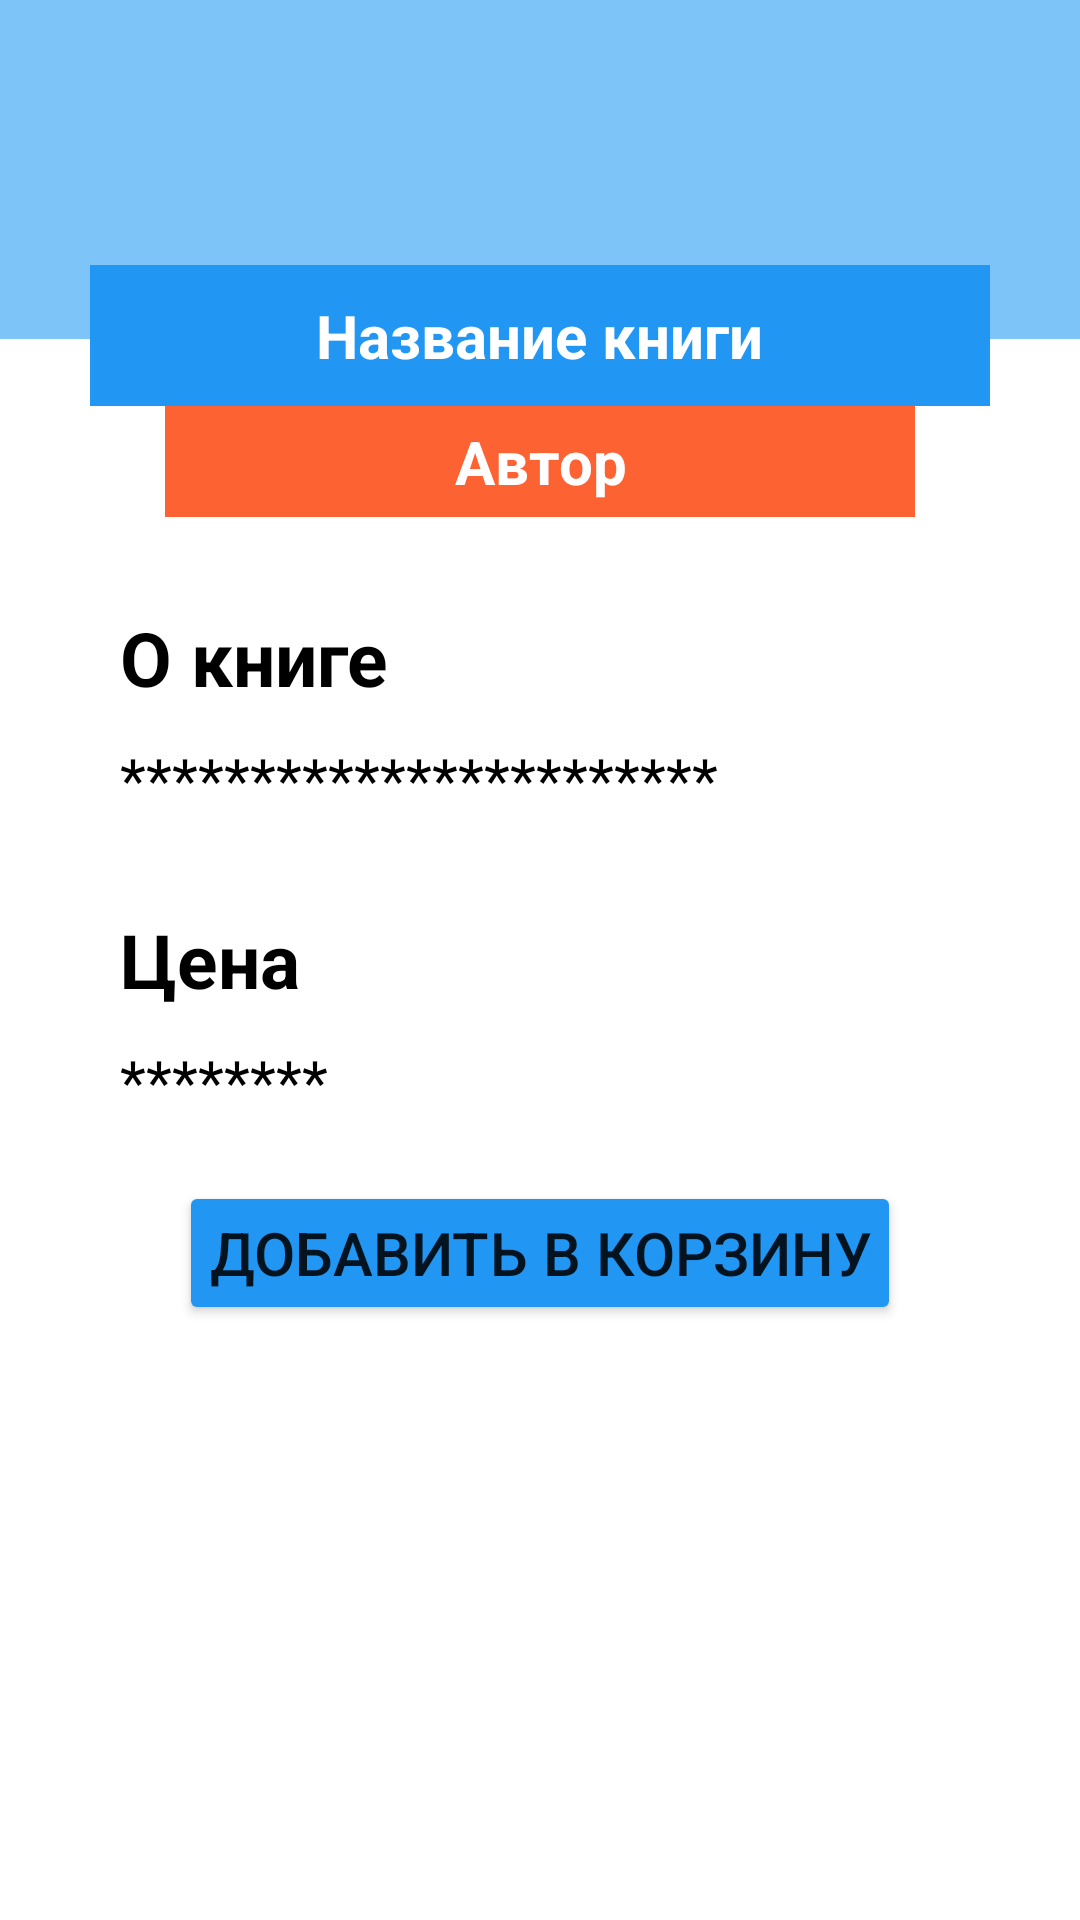

Produce the Android XML layout that renders to this screen, including the resource entries it uses.
<!-- AndroidManifest.xml: application theme Theme.MyApplication_1 -->
<!-- res/layout/activity_product_page.xml -->
<?xml version="1.0" encoding="utf-8"?>
<androidx.constraintlayout.widget.ConstraintLayout xmlns:android="http://schemas.android.com/apk/res/android"
    xmlns:app="http://schemas.android.com/apk/res-auto"
    xmlns:tools="http://schemas.android.com/tools"
    android:id="@+id/main2"
    android:layout_width="match_parent"
    android:layout_height="match_parent"
    android:background="@color/white">

    <ScrollView
        android:layout_width="match_parent"
        android:layout_height="match_parent">
        <androidx.constraintlayout.widget.ConstraintLayout
            android:layout_width="match_parent"
            android:layout_height="match_parent">

            <androidx.constraintlayout.widget.ConstraintLayout
                android:id="@+id/up_forms2"
                android:layout_width="match_parent"
                android:layout_height="wrap_content"
                android:background="@color/half_blue"
                app:layout_constraintEnd_toEndOf="parent"
                app:layout_constraintHorizontal_bias="0.0"
                app:layout_constraintStart_toStartOf="parent"
                app:layout_constraintTop_toTopOf="parent">

                <com.google.android.material.card.MaterialCardView
                    android:id="@+id/cat77"
                    android:layout_width="wrap_content"
                    android:layout_height="wrap_content"
                    android:layout_marginTop="63dp"
                    android:layout_marginBottom="50dp"
                    android:backgroundTint="@color/half_white"
                    app:cardCornerRadius="10dp"
                    app:layout_constraintBottom_toBottomOf="parent"
                    app:layout_constraintHorizontal_bias="0.503"
                    app:layout_constraintLeft_toLeftOf="parent"
                    app:layout_constraintRight_toRightOf="parent"
                    app:layout_constraintTop_toTopOf="parent"
                    app:layout_constraintVertical_bias="0.0">

                    <ImageView
                        android:id="@+id/select_product_image2"
                        android:layout_width="wrap_content"
                        android:layout_height="match_parent"
                        android:layout_gravity="center"
                        android:background="@drawable/ic_menu_gallery"
                        android:scaleType="centerCrop" />
                </com.google.android.material.card.MaterialCardView>

                <ImageView
                    android:id="@+id/imageView12"
                    android:layout_width="49dp"
                    android:layout_height="43dp"
                    android:layout_marginTop="10dp"
                    android:layout_marginEnd="340dp"
                    app:layout_constraintEnd_toEndOf="parent"
                    app:layout_constraintStart_toStartOf="parent"
                    app:layout_constraintTop_toTopOf="parent"
                    app:srcCompat="@drawable/arrow_left" />

                

            </androidx.constraintlayout.widget.ConstraintLayout>

    <RelativeLayout
        android:id="@+id/name_book_relative2"

        android:layout_width="300dp"
        android:layout_height="wrap_content"

        android:layout_marginTop="-25dp"

        android:background="@color/blue"

        app:layout_constraintEnd_toEndOf="@+id/up_forms2"
        app:layout_constraintStart_toStartOf="@+id/up_forms2"
        app:layout_constraintTop_toBottomOf="@+id/up_forms2">

        <TextView
            android:id="@+id/name_book_record2"

            android:layout_width="wrap_content"
            android:layout_height="wrap_content"

            android:layout_centerHorizontal="true"
            android:layout_marginTop="10dp"
            android:layout_marginBottom="10dp"

            android:text="Название книги"
            android:textColor="@color/white"
            android:textAlignment="center"
            android:textSize="20sp"
            android:textStyle="bold" />

    </RelativeLayout>

            <RelativeLayout
                android:layout_width="match_parent"
                android:layout_height="match_parent"
                app:layout_constraintTop_toBottomOf="@+id/name_book_relative2"
                tools:layout_editor_absoluteX="0dp">

                <TextView
                    android:id="@+id/author_book_record"

                    android:layout_width="250dp"
                    android:layout_height="wrap_content"

                    android:layout_centerHorizontal="true"
                    android:background="#FD6233"
                    android:padding="5dp"

                    android:text="Автор"
                    android:textAlignment="center"
                    android:textColor="@color/white"
                    android:textSize="20sp"
                    android:textStyle="bold" />

                <TextView
                    android:id="@+id/textView12"
                    android:layout_width="wrap_content"

                    android:layout_height="wrap_content"
                    android:layout_below="@+id/author_book_record"

                    android:layout_marginStart="40dp"
                    android:layout_marginTop="30dp"
                    android:layout_marginEnd="40dp"

                    android:text="О книге"
                    android:textColor="@color/black"
                    android:textSize="25sp"
                    android:textStyle="bold" />

                <TextView
                    android:id="@+id/textView22"
                    android:layout_width="wrap_content"

                    android:layout_height="wrap_content"
                    android:layout_below="@+id/textView12"

                    android:layout_marginStart="40dp"
                    android:layout_marginTop="10dp"
                    android:layout_marginEnd="40dp"

                    android:text="***********************"
                    android:textColor="@color/black"
                    android:textSize="20sp"
                    android:textStyle="normal" />

                <TextView
                    android:id="@+id/textView32"
                    android:layout_width="wrap_content"

                    android:layout_height="wrap_content"
                    android:layout_below="@+id/textView22"

                    android:layout_marginStart="40dp"
                    android:layout_marginTop="30dp"
                    android:layout_marginEnd="40dp"

                    android:text="Цена"
                    android:textColor="@color/black"
                    android:textSize="25sp"
                    android:textStyle="bold" />

                <TextView
                    android:id="@+id/textView42"
                    android:layout_width="wrap_content"

                    android:layout_height="wrap_content"
                    android:layout_below="@+id/textView32"

                    android:layout_marginStart="40dp"
                    android:layout_marginTop="10dp"
                    android:layout_marginEnd="40dp"

                    android:text="********"
                    android:textColor="@color/black"
                    android:textSize="20sp"
                    android:textStyle="normal" />

                <Button
                    android:id="@+id/nav_add2"
                    android:layout_width="wrap_content"

                    android:layout_height="wrap_content"
                    android:layout_below="@+id/textView42"

                    android:layout_centerHorizontal="true"
                    android:layout_marginTop="20dp"
                    android:layout_marginBottom="50dp"
                    android:backgroundTint="@color/blue"

                    android:padding="10sp"
                    android:text="Добавить в корзину"
                    android:textSize="20sp" />

            </RelativeLayout>
        </androidx.constraintlayout.widget.ConstraintLayout>
    </ScrollView>
</androidx.constraintlayout.widget.ConstraintLayout>
<!-- resources referenced by this layout -->
<resources>
  <color name="black">#FF000000</color>
  <color name="blue">#2196F3</color>
  <color name="half_blue">#7DC4F8</color>
  <color name="half_white">#7EFFFFFF</color>
  <color name="white">#FFFFFFFF</color>
  <style name="Theme.MyApplication_1" parent="Base.Theme.MyApplication_1" />
  <style name="Base.Theme.MyApplication_1" parent="Theme.MaterialComponents.DayNight.NoActionBar">
          
          <item name="colorPrimary">#985AB3FB</item>
          <item name="windowNoTitle">true</item>
          <item name="android:windowFullscreen">true</item>
      </style>
</resources>
